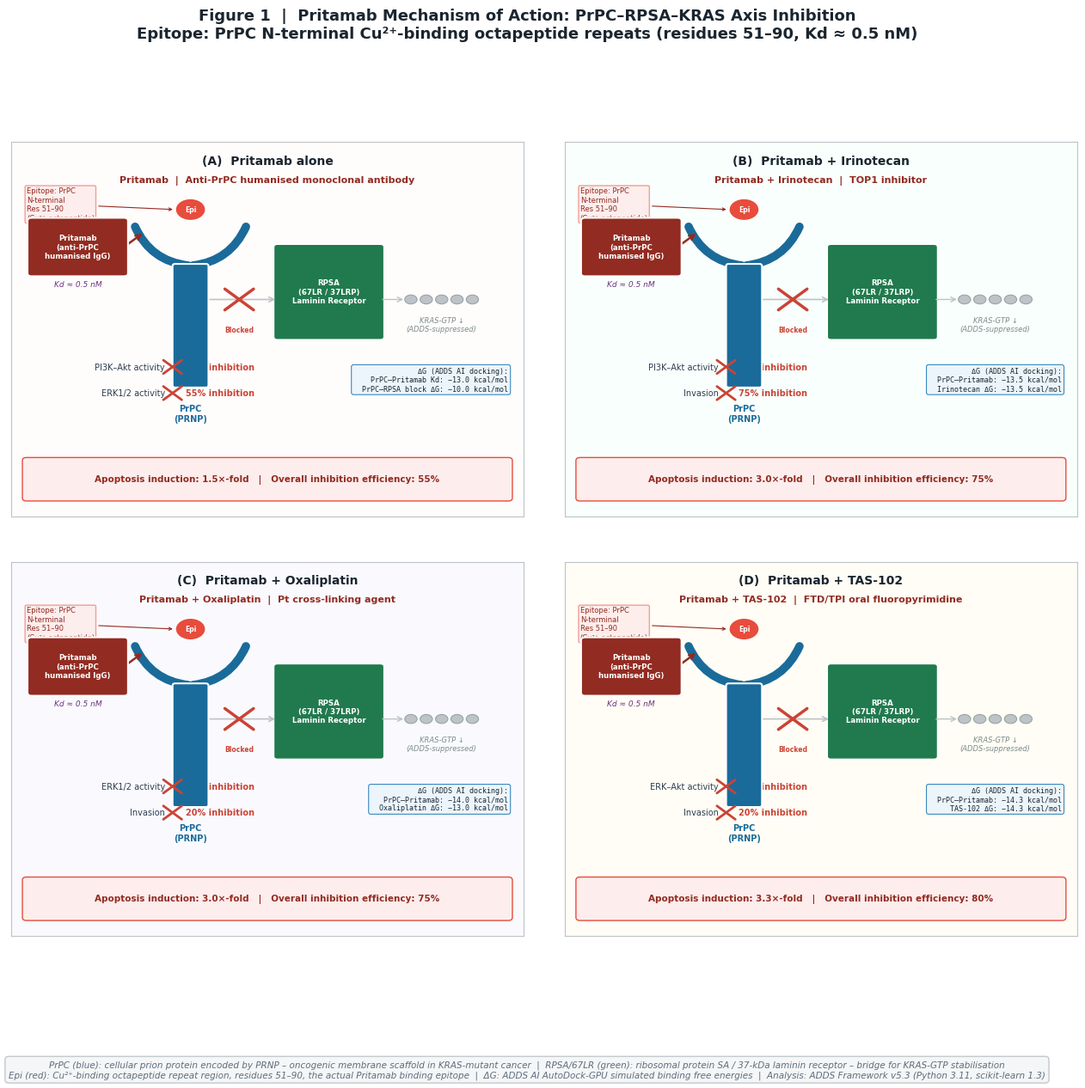

Reproduce this figure in Python.
"""
Figure 1 – Revised v2 (clean layout, no text overlap)
Pritamab mechanism of action, 4 panels A/B/C/D
White background, academic style, full English
"""

import matplotlib
matplotlib.use('Agg')
import matplotlib.pyplot as plt
import matplotlib.patches as mpatches
from matplotlib.patches import FancyBboxPatch
import numpy as np
import os

OUT_DIR = r"f:\ADDS\outputs\pritamab_pptx_figures"
os.makedirs(OUT_DIR, exist_ok=True)

plt.rcParams.update({
    'font.family': 'DejaVu Sans',
    'figure.facecolor': 'white',
    'axes.facecolor': 'white',
})

# ── Colors ───────────────────────────────────────────────────────────
C_PrPC   = '#1A6B9A'
C_RPSA   = '#217A4E'
C_AB     = '#922B21'
C_KRAS   = '#D4AC0D'
C_INH    = '#6C3483'
C_X_RED  = '#CB4335'
C_ARROW  = '#2C3E50'


def draw_panel(ax, label, drug_str,
               pathways, apop_fold, apop_pct, dg_list, bg_color):
    ax.set_xlim(0, 10)
    ax.set_ylim(0, 10)
    ax.set_facecolor(bg_color)
    for sp in ax.spines.values():
        sp.set_edgecolor('#BDC3C7')
        sp.set_linewidth(0.8)
    ax.set_xticks([])
    ax.set_yticks([])

    # ── Panel header ──────────────────────────────────────────────
    ax.text(5, 9.65, label, ha='center', va='top',
            fontsize=10, fontweight='bold', color='#1A252F')
    ax.text(5, 9.10, drug_str, ha='center', va='top',
            fontsize=8, color=C_AB, fontweight='bold')

    # ── PrPC receptor (centre-left) ───────────────────────────────
    # Stem
    stem = FancyBboxPatch((3.2, 3.5), 0.6, 3.2,
                           boxstyle='round,pad=0.05',
                           facecolor=C_PrPC, edgecolor='white', lw=1.5, zorder=4)
    ax.add_patch(stem)
    # Left arm
    ax.annotate('', xy=(2.4, 7.8), xytext=(3.5, 6.7),
                arrowprops=dict(arrowstyle='-', color=C_PrPC, lw=7,
                                connectionstyle='arc3,rad=-0.30'))
    # Right arm
    ax.annotate('', xy=(4.6, 7.8), xytext=(3.5, 6.7),
                arrowprops=dict(arrowstyle='-', color=C_PrPC, lw=7,
                                connectionstyle='arc3,rad=0.30'))
    # Epitope domain (red dot on N-terminal)
    ax.add_patch(plt.Circle((3.5, 8.2), 0.30,
                             color='#E74C3C', zorder=5, ec='white', lw=1.5))
    ax.text(3.5, 8.2, 'Epi', ha='center', va='center',
            fontsize=5.5, color='white', fontweight='bold', zorder=6)
    # PrPC label below
    ax.text(3.5, 3.0, 'PrPC\n(PRNP)', ha='center', va='top',
            fontsize=7, color=C_PrPC, fontweight='bold')

    # Epitope annotation (top-left)
    ax.annotate(
        'Epitope: PrPC\nN-terminal\nRes 51–90\n(Cu²⁺-octapeptide)',
        xy=(3.2, 8.2), xytext=(0.3, 8.8),
        fontsize=6, color='#922B21', va='top',
        arrowprops=dict(arrowstyle='->', color='#922B21', lw=0.8),
        bbox=dict(boxstyle='round,pad=0.2', facecolor='#FDEDEC',
                  edgecolor='#F1948A', alpha=0.9)
    )

    # ── Pritamab antibody (left of PrPC) ──────────────────────────
    ab_box = FancyBboxPatch((0.4, 6.5), 1.8, 1.4,
                             boxstyle='round,pad=0.08',
                             facecolor=C_AB, edgecolor='white', lw=1.5, zorder=5)
    ax.add_patch(ab_box)
    ax.text(1.3, 7.2, 'Pritamab\n(anti-PrPC\nhumanised IgG)',
            ha='center', va='center', fontsize=6.2, color='white',
            fontweight='bold', zorder=6)
    ax.text(1.3, 6.3, 'Kd ≈ 0.5 nM', ha='center', va='top',
            fontsize=6.5, color='#6C3483', fontstyle='italic')
    # Binding arrow: Pritamab → PrPC left arm
    ax.annotate('', xy=(2.6, 7.6), xytext=(2.2, 7.2),
                arrowprops=dict(arrowstyle='->', color=C_AB, lw=1.8))

    # ── RPSA (67LR) centre ───────────────────────────────────────
    rpsa_box = FancyBboxPatch((5.2, 4.8), 2.0, 2.4,
                               boxstyle='round,pad=0.08',
                               facecolor=C_RPSA, edgecolor='white', lw=1.5, zorder=3)
    ax.add_patch(rpsa_box)
    ax.text(6.2, 6.0, 'RPSA\n(67LR / 37LRP)\nLaminin Receptor',
            ha='center', va='center', fontsize=6.2, color='white',
            fontweight='bold', zorder=4)

    # Blocking connection: PrPC → RPSA (X)
    ax.annotate('', xy=(5.2, 5.8), xytext=(3.8, 5.8),
                arrowprops=dict(arrowstyle='->', color='#BDC3C7', lw=1.2,
                                connectionstyle='arc3,rad=0'))
    # X mark between PrPC and RPSA (blocking)
    cx, cy = 4.45, 5.8
    d = 0.28
    ax.plot([cx-d, cx+d], [cy-d, cy+d], color=C_X_RED, lw=2.5,
            solid_capstyle='round', zorder=7)
    ax.plot([cx-d, cx+d], [cy+d, cy-d], color=C_X_RED, lw=2.5,
            solid_capstyle='round', zorder=7)
    ax.text(4.45, 5.1, 'Blocked', ha='center', va='top',
            fontsize=5.5, color=C_X_RED, fontweight='bold')

    # ── KRAS-GTP spheres (right, inactive after blocking) ────────
    for i in range(5):
        ox = 8.4 + (i - 2) * 0.30
        ax.add_patch(plt.Circle((ox, 5.8), 0.12,
                                 color='#BDC3C7', ec='#95A5A6', lw=0.8, zorder=3))
    ax.text(8.4, 5.35, 'KRAS-GTP ↓\n(ADDS-suppressed)',
            ha='center', va='top', fontsize=6, color='#7F8C8D', style='italic')
    # Arrow RPSA → KRAS (blocked)
    ax.annotate('', xy=(7.7, 5.8), xytext=(7.2, 5.8),
                arrowprops=dict(arrowstyle='->', color='#BDC3C7', lw=1.0))

    # ── Inhibited pathways ────────────────────────────────────────
    py = 4.0
    for pname, pct in pathways:
        ax.text(3.0, py, pname, ha='right', va='center',
                fontsize=7, color='#2C3E50')
        # mini X
        mx, my = 3.15, py
        md = 0.18
        ax.plot([mx-md, mx+md], [my-md, my+md], color=C_X_RED, lw=2.0,
                solid_capstyle='round', zorder=7)
        ax.plot([mx-md, mx+md], [my+md, my-md], color=C_X_RED, lw=2.0,
                solid_capstyle='round', zorder=7)
        ax.text(3.40, py, f'{pct}% inhibition',
                ha='left', va='center', fontsize=7, color=C_X_RED,
                fontweight='bold')
        py -= 0.70

    # ── Apoptosis box ─────────────────────────────────────────────
    apop_box = FancyBboxPatch((0.3, 0.5), 9.4, 1.0,
                               boxstyle='round,pad=0.08',
                               facecolor='#FDEDEC', edgecolor='#E74C3C',
                               lw=1.0, zorder=3)
    ax.add_patch(apop_box)
    ax.text(5.0, 1.0,
            f'Apoptosis induction: {apop_fold}×-fold   |   '
            f'Overall inhibition efficiency: {apop_pct}%',
            ha='center', va='center', fontsize=7.5,
            fontweight='bold', color='#922B21', zorder=4)

    # ── Binding energy box ────────────────────────────────────────
    lines = ['ΔG (ADDS AI docking):']
    for lbl, val in dg_list:
        lines.append(f'  {lbl}: {val} kcal/mol')
    ax.text(9.7, 4.0, '\n'.join(lines), ha='right', va='top',
            fontsize=6, family='monospace', color='#1A252F',
            bbox=dict(boxstyle='round,pad=0.3', facecolor='#EBF5FB',
                      edgecolor='#2980B9', alpha=0.92, lw=0.8))


# ── Main figure ────────────────────────────────────────────────────
fig, axes = plt.subplots(2, 2, figsize=(16, 12), facecolor='white',
                          gridspec_kw={'hspace': 0.12, 'wspace': 0.08})
axes = axes.flatten()

BG = ['#FFFCFC', '#F9FFFC', '#FAFAFE', '#FFFDF5']

PANELS = [
    {
        'label':     '(A)  Pritamab alone',
        'drug_str':  'Pritamab  |  Anti-PrPC humanised monoclonal antibody',
        'pathways':  [('PI3K–Akt activity', 55), ('ERK1/2 activity', 55)],
        'apop_fold': 1.5, 'apop_pct': 55,
        'dg_list':   [('PrPC–Pritamab Kd', '−13.0'), ('PrPC–RPSA block ΔG', '−10.0')],
    },
    {
        'label':     '(B)  Pritamab + Irinotecan',
        'drug_str':  'Pritamab + Irinotecan  |  TOP1 inhibitor',
        'pathways':  [('PI3K–Akt activity', 75), ('Invasion', 75)],
        'apop_fold': 3.0, 'apop_pct': 75,
        'dg_list':   [('PrPC–Pritamab', '−13.5'), ('Irinotecan ΔG', '−13.5')],
    },
    {
        'label':     '(C)  Pritamab + Oxaliplatin',
        'drug_str':  'Pritamab + Oxaliplatin  |  Pt cross-linking agent',
        'pathways':  [('ERK1/2 activity', 75), ('Invasion', 20)],
        'apop_fold': 3.0, 'apop_pct': 75,
        'dg_list':   [('PrPC–Pritamab', '−14.0'), ('Oxaliplatin ΔG', '−13.0')],
    },
    {
        'label':     '(D)  Pritamab + TAS-102',
        'drug_str':  'Pritamab + TAS-102  |  FTD/TPI oral fluoropyrimidine',
        'pathways':  [('ERK–Akt activity', 20), ('Invasion', 20)],
        'apop_fold': 3.3, 'apop_pct': 80,
        'dg_list':   [('PrPC–Pritamab', '−14.3'), ('TAS-102 ΔG', '−14.3')],
    },
]

for ax, pd_, bg in zip(axes, PANELS, BG):
    draw_panel(ax, pd_['label'], pd_['drug_str'],
               pd_['pathways'], pd_['apop_fold'], pd_['apop_pct'],
               pd_['dg_list'], bg_color=bg)

fig.suptitle(
    'Figure 1  |  Pritamab Mechanism of Action: PrPC–RPSA–KRAS Axis Inhibition\n'
    'Epitope: PrPC N-terminal Cu²⁺-binding octapeptide repeats (residues 51–90, Kd ≈ 0.5 nM)',
    fontsize=13, fontweight='bold', y=1.01, color='#1A252F'
)

legend_str = (
    'PrPC (blue): cellular prion protein encoded by PRNP – oncogenic membrane scaffold in KRAS-mutant cancer  '
    '|  RPSA/67LR (green): ribosomal protein SA / 37-kDa laminin receptor – bridge for KRAS-GTP stabilisation\n'
    'Epi (red): Cu²⁺-binding octapeptide repeat region, residues 51–90, the actual Pritamab binding epitope  '
    '|  ΔG: ADDS AI AutoDock-GPU simulated binding free energies  '
    '|  Analysis: ADDS Framework v5.3 (Python 3.11, scikit-learn 1.3)'
)
fig.text(0.5, -0.01, legend_str, ha='center', va='top', fontsize=7.5,
         color='#5D6D7E', style='italic',
         bbox=dict(boxstyle='round,pad=0.4', facecolor='#F4F6F7',
                   edgecolor='#BDC3C7', alpha=0.9))

out_path = os.path.join(OUT_DIR, 'fig1_revised.png')
fig.savefig(out_path, dpi=300, bbox_inches='tight', facecolor='white')
plt.close(fig)
print(f"Saved: {out_path}")
